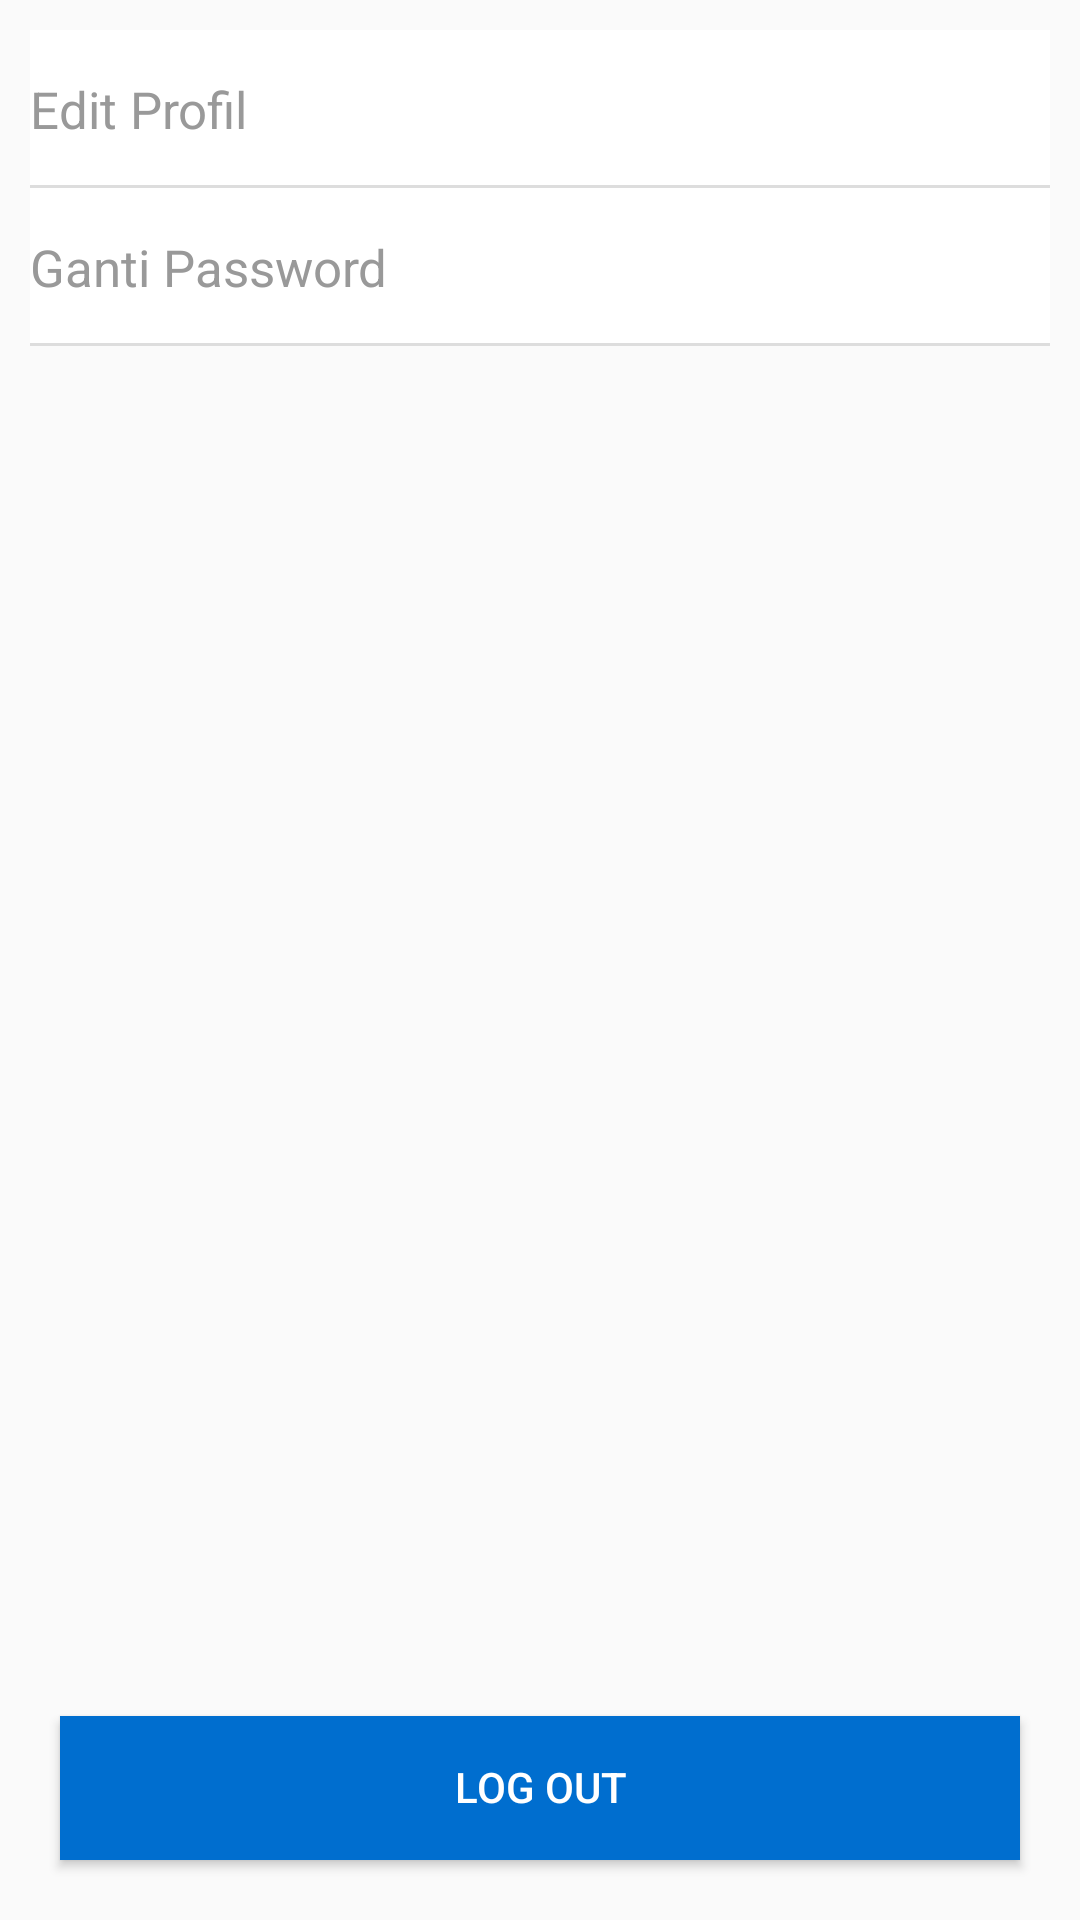

The Android layout XML behind this screen, and the referenced resources:
<!-- AndroidManifest.xml: application theme AppTheme -->
<!-- res/layout/fragment_setting.xml -->
<?xml version="1.0" encoding="utf-8"?>
<RelativeLayout xmlns:android="http://schemas.android.com/apk/res/android"
        android:layout_width="match_parent"
        android:layout_height="match_parent">

        <LinearLayout
            android:padding="10dp"
            android:layout_width="match_parent"
            android:layout_height="wrap_content"
            android:orientation="vertical">

            <TextView
                android:id="@+id/tv_edit_profile"
                android:layout_width="match_parent"
                android:layout_height="wrap_content"
                android:paddingTop="15dp"
                android:paddingBottom="15dp"
                android:textSize="17dp"
                android:background="@drawable/border_bottom"
                android:textColor="@color/colorAbuTua"
                android:text="Edit Profil" />

            <TextView
                android:id="@+id/tv_edit_pass"
                android:layout_width="match_parent"
                android:layout_height="wrap_content"
                android:background="@drawable/border_bottom"
                android:paddingTop="15dp"
                android:paddingBottom="15dp"
                android:textSize="17dp"
                android:textColor="@color/colorAbuTua"
                android:text="Ganti Password" />

        </LinearLayout>


    <LinearLayout
        android:layout_width="match_parent"
        android:layout_height="match_parent"
        android:gravity="bottom">

        <Button
            android:id="@+id/btn_out"
            android:layout_width="match_parent"
            android:layout_height="wrap_content"
            android:layout_marginLeft="20dp"
            android:layout_marginRight="20dp"
            android:layout_marginBottom="10dp"
            android:background="@color/buttonBiru"
            android:gravity="bottom"
            android:paddingBottom="15dp"
            android:text="Log Out"
            android:textAlignment="center"
            android:textColor="@color/colorPutih" />
    </LinearLayout>
</RelativeLayout>
<!-- resources referenced by this layout -->
<resources>
  <color name="buttonBiru">#006ECF</color>
  <color name="colorAbuTua">#999999</color>
  <color name="colorPutih">#FFFFFF</color>
  <!-- drawable border_bottom (drawable) -->
  <?xml version="1.0" encoding="utf-8"?>
  <layer-list xmlns:android="http://schemas.android.com/apk/res/android">
      <item>
          <shape android:shape="rectangle" >
              <solid android:color="#DDD"/>
          </shape>
      </item>
      <item android:bottom="1dp">
          <shape android:shape="rectangle" >
              <solid android:color="#FFFFFF" />
          </shape>
      </item>
  </layer-list>
  <style name="AppTheme" parent="Theme.AppCompat.Light.NoActionBar">
          
          <item name="colorPrimary">@color/buttonBiru</item>
          <item name="colorPrimaryDark">@color/colorPrimaryDark</item>
          <item name="colorAccent">@color/buttonBiru</item>
      </style>
  <color name="colorPrimaryDark">#006ECF</color>
</resources>
